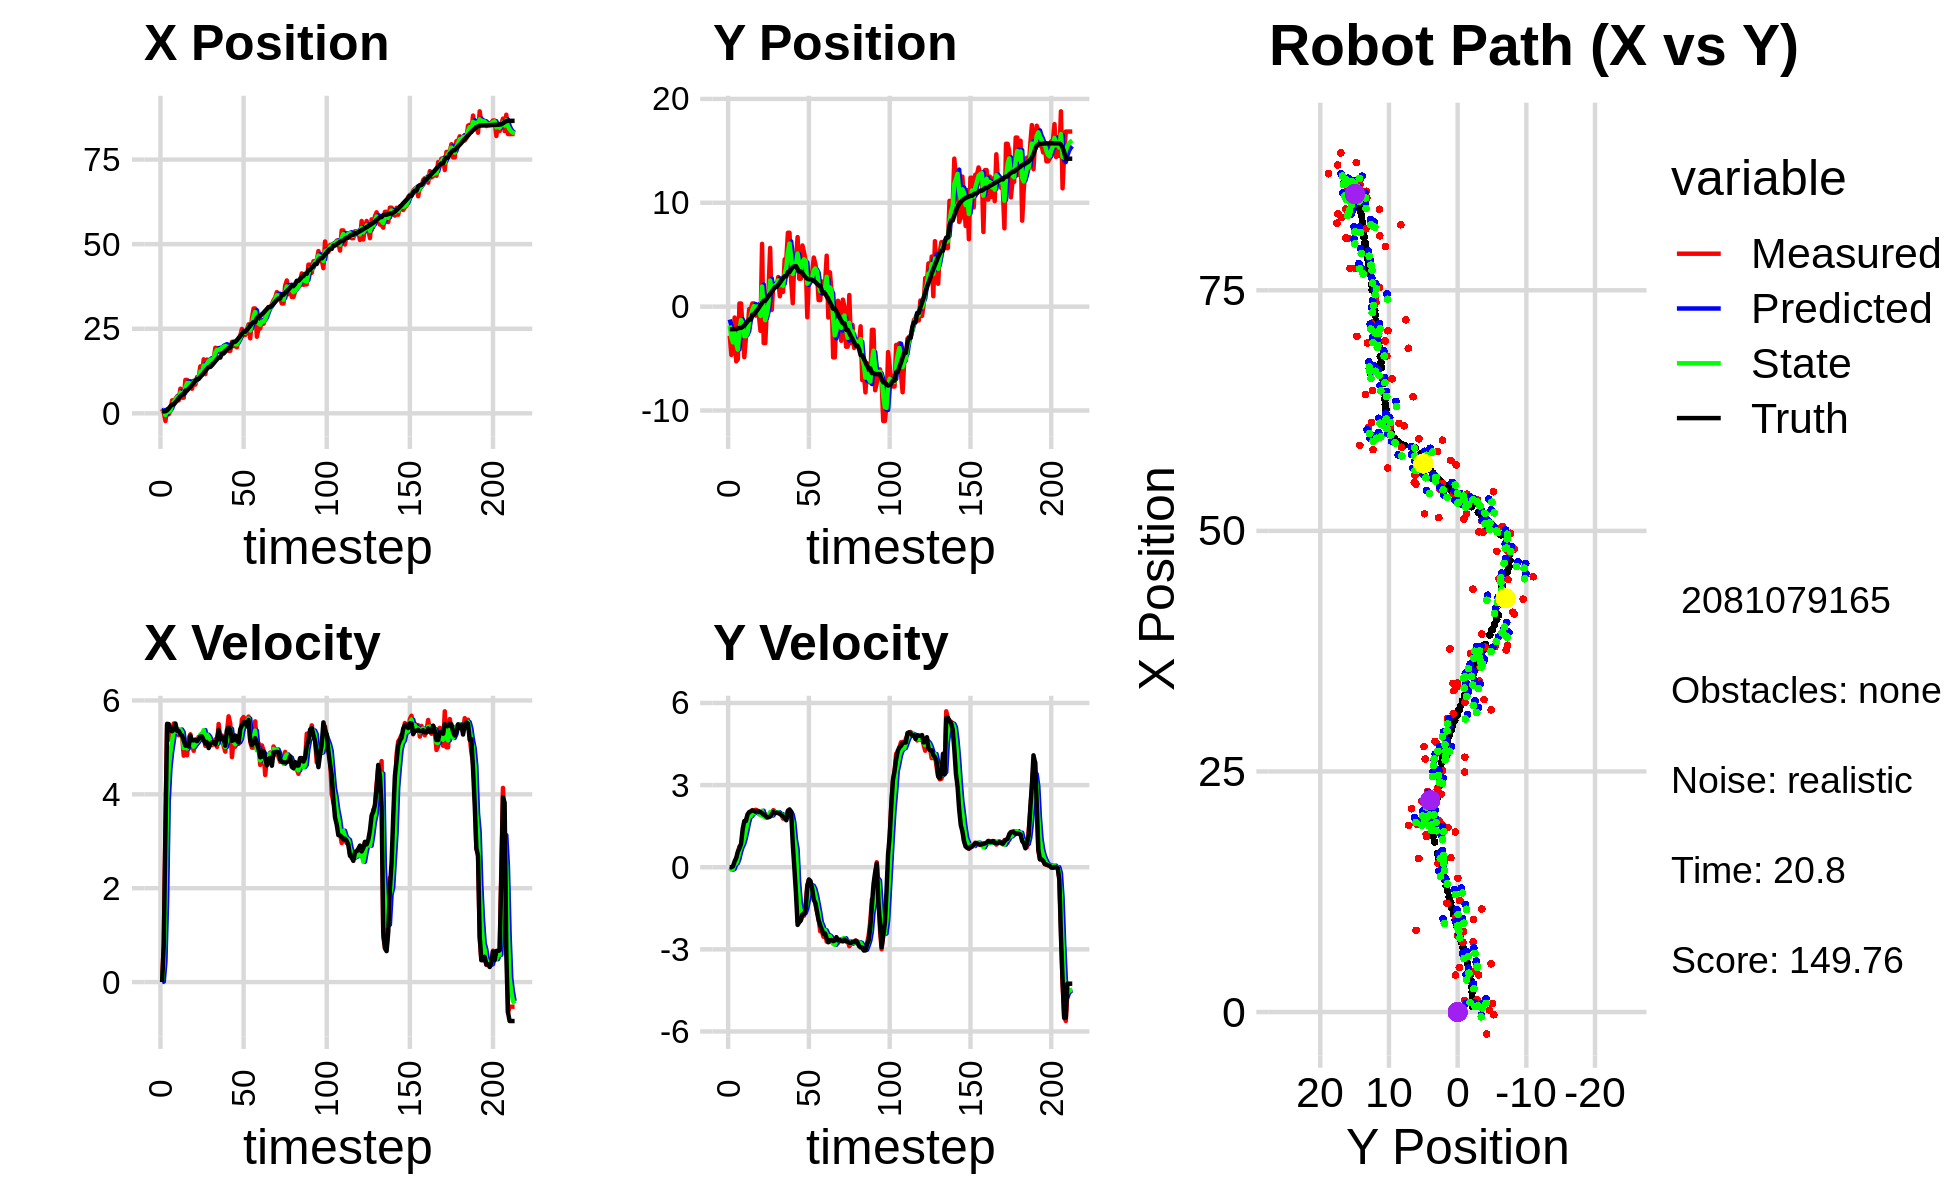

The data file committed next to this chart (first rows):
1.280762433853174009e+00, -2.796221673310327560e+00, 0.000000000000000000e+00, -0.000000000000000000e+00, 0.000000000000000000e+00, 0.000000000000000000e+00, 0.000000000000000000e+00, 0.000000000000000000e+00, 9.111979630757292004e-01, -1.242125958672035901e+00, 0.000000000000000000e+00, 0.000000000000000000e+00, 5.768823620552456788e-01, -2.170018672663329262e+00, 0.000000000000000000e+00, 0.000000000000000000e+00, 0.000000000000000000e+00, 7.762933819321915507e-05
1.280762433853174009e+00, -2.796221673310327560e+00, 0.000000000000000000e+00, -0.000000000000000000e+00, 9.111979630757292004e-01, -1.242125958672035901e+00, 0.000000000000000000e+00, 0.000000000000000000e+00, 9.878329251986925907e-01, -1.813624259957819618e+00, 9.513287225890502963e-03, -3.451318537946203996e-02, 5.768823620552456788e-01, -2.170018672663329262e+00, 0.000000000000000000e+00, 0.000000000000000000e+00, 0.000000000000000000e+00, 7.762933819321915507e-05
1.947833297215893766e-01, -4.648427248692840408e+00, 8.169999553301163786e-01, -1.643795167882774338e-04, 9.887842539212816639e-01, -1.817075578495765731e+00, 9.513287225890502963e-03, -3.451318537946203996e-02, 6.351268452249485552e-01, -2.945665437406605136e+00, 4.344044195190707169e-01, -9.019919891273003865e-02, 5.768823620552456788e-01, -2.170018672663329262e+00, 8.000000000000000444e-01, 0.000000000000000000e+00, 8.000000119209289551e-01, 2.011989272432401776e-04
-2.276429415181053351e+00, -4.218966421083375273e+00, 3.302998852513266304e+00, 2.721010256249030076e-03, 6.785672871768556602e-01, -2.954685357297877957e+00, 4.344044195190707169e-01, -9.019919891273003865e-02, -4.937445558431495796e-01, -3.443191700616933026e+00, 1.716986484138212088e+00, -6.737431691503315001e-02, 6.107568742596107825e-01, -2.170012648975907954e+00, 3.200000000000000178e+00, 3.200000000000000067e-02, 3.200000047683715820e+00, -8.237997535616159439e-04
1.207879811585968799e+00, -1.049850573923267749e+00, 5.475088999389757127e+00, 9.987297184156644636e-02, -3.220459074293283708e-01, -3.449929132308436230e+00, 1.716986484138212088e+00, -6.737431691503315001e-02, 5.681637698116069890e-01, -2.508930363219434412e+00, 3.852727359644185778e+00, 9.794305413526011028e-02, 8.944864274581697527e-01, -2.167919985027095375e+00, 5.503000000000000114e+00, 2.149999999999999967e-01, 5.506999969482421875e+00, -1.823931932449340820e-02
-2.833690644049884910e-01, -5.267132602486365833e+00, 5.420207499652097027e+00, 2.907479506869992680e-01, 9.534365057760255668e-01, -2.499136057805908528e+00, 3.852727359644185778e+00, 9.794305413526011028e-02, 4.274653269885364537e-01, -3.577643618996089625e+00, 4.551316369011276564e+00, 1.463820184623666754e-01, 1.454194068971433662e+00, -2.149944386886342595e+00, 5.496000000000000441e+00, 3.370000000000000218e-01, 5.506999969482421875e+00, -5.359011888504028320e-02
8.715462684824444306e-01, -5.064428249634595147e+00, 5.163090961018038882e+00, 5.077773390598494530e-01, 8.825969638896641323e-01, -3.563005417149852860e+00, 4.551316369011276564e+00, 1.463820184623666754e-01, 9.079269719976799102e-01, -4.143209698045463796e+00, 4.893421123502707637e+00, 3.038658900251324235e-01, 2.083214759387698400e+00, -2.104176202815881691e+00, 5.360999999999999766e+00, 5.649999999999999467e-01, 5.390999794006347656e+00, -9.803229570388793945e-02
3.832541465208951337e+00, 3.052914194906740653e-01, 5.380196789102747346e+00, 7.556271990141754102e-01, 1.397269084347950718e+00, -4.112823109042950342e+00, 4.893421123502707637e+00, 3.038658900251324235e-01, 2.423864783352897234e+00, -2.364558629355618891e+00, 5.131207044476764345e+00, 5.568269158947291020e-01, 2.597271919337810431e+00, -2.045765871088929710e+00, 5.346000000000000085e+00, 6.969999999999999529e-01, 5.390999794006347656e+00, -1.395333558320999146e-01
3.832541465208951337e+00, 3.052914194906740653e-01, 5.508933433130525081e+00, 7.737077476539989673e-01, 2.936985487800573669e+00, -2.308875937766146080e+00, 5.131207044476764345e+00, 5.568269158947291020e-01, 3.344862933463728982e+00, -1.285705829990450688e+00, 5.369820950562383288e+00, 7.425598181100998563e-01, 2.597271919337810431e+00, -2.045765871088929710e+00, 5.378000000000000114e+00, 8.579999999999999849e-01, 5.446000099182128906e+00, -1.395333558320999146e-01
4.233239530950951846e+00, -2.345001803782511107e+00, 5.290799664513420986e+00, 1.044935054336110225e+00, 3.881845028519967489e+00, -1.211449848179440680e+00, 5.369820950562383288e+00, 7.425598181100998563e-01, 4.031750757477288616e+00, -1.646416126360769283e+00, 5.337557365482609839e+00, 8.602557702900991421e-01, 3.213150977560616184e+00, -1.944665776599939333e+00, 5.508000000000000007e+00, 1.395000000000000018e+00, 5.682000160217285156e+00, -1.949909478425979614e-01
5.005942225447376437e+00, -4.865706818430895808e+00, 5.381018605907425645e+00, 1.426929145403797339e+00, 4.565506494025549422e+00, -1.560390549331759358e+00, 5.337557365482609839e+00, 8.602557702900991421e-01, 4.758403300500111399e+00, -2.840135346597781218e+00, 5.374880613637452065e+00, 1.074822428461826629e+00, 3.824269294465119096e+00, -1.807403700766559318e+00, 5.352000000000000313e+00, 1.685999999999999943e+00, 5.611000061035156250e+00, -2.592122852802276611e-01
3.849058270349075883e+00, -3.052020119234303941e+00, 5.257880271182493459e+00, 1.693892826680618802e+00, 5.295891361863856339e+00, -2.732653103751598422e+00, 5.374880613637452065e+00, 1.074822428461826629e+00, 4.675839501932678388e+00, -2.839043770963894264e+00, 5.311146848032350043e+00, 1.351672096337038553e+00, 4.448998450911362923e+00, -1.625644849114591617e+00, 5.352000000000000313e+00, 1.685999999999999943e+00, 5.611000061035156250e+00, -3.116635084152221680e-01
7.289003372350815191e+00, -2.272513375663765878e+00, 5.327958719700650825e+00, 1.892239329788758084e+00, 5.206954186735913481e+00, -2.703876561330190498e+00, 5.311146848032350043e+00, 1.351672096337038553e+00, 6.108492810007180474e+00, -2.525351321165976159e+00, 5.381027724296874482e+00, 1.641923754939866198e+00, 5.046044349371498150e+00, -1.424582408523020538e+00, 5.283000000000000362e+00, 1.929999999999999938e+00, 5.624000072479248047e+00, -3.412578701972961426e-01
4.622392058105849522e+00, -2.386050692092579750e-01, 5.281410360138454330e+00, 2.012910342574854461e+00, 6.646595582436868099e+00, -2.361158945671989695e+00, 5.381027724296874482e+00, 1.641923754939866198e+00, 5.776761620440624689e+00, -1.518685025117926024e+00, 5.320682193728131892e+00, 1.850541051905212564e+00, 5.542225837340404304e+00, -1.243133591080625822e+00, 5.254999999999999893e+00, 2.004000000000000004e+00, 5.624000072479248047e+00, -3.641351163387298584e-01
4.622392058105849522e+00, -2.386050692092579750e-01, 4.823538829643889692e+00, 1.838401210268209462e+00, 6.308829839813437701e+00, -1.333630919927404790e+00, 5.320682193728131892e+00, 1.850541051905212564e+00, 5.564619248491976755e+00, -9.062653975209669088e-01, 4.988462434744845631e+00, 1.870030141905537846e+00, 5.542225837340404304e+00, -1.243133591080625822e+00, 5.152999999999999581e+00, 2.044000000000000039e+00, 5.543000221252441406e+00, -3.641351163387298584e-01
9.875154018286409041e+00, 3.095831408482532798e-01, 5.070715048132871772e+00, 2.085937613011576541e+00, 6.063465491966461229e+00, -7.192623833304131464e-01, 4.988462434744845631e+00, 1.870030141905537846e+00, 7.703747000381841126e+00, -3.102056463247226947e-01, 5.054909768777949175e+00, 1.989968350175237655e+00, 6.719897269795644057e+00, -7.701912384351069507e-01, 5.038000000000000256e+00, 2.072999999999999954e+00, 5.447999954223632812e+00, -3.902691006660461426e-01
9.875154018286409041e+00, 3.095831408482532798e-01, 4.831946520761539965e+00, 1.951105702592628610e+00, 8.209237977259636665e+00, -1.112088113071989237e-01, 5.054909768777949175e+00, 1.989968350175237655e+00, 8.921523936251954723e+00, 5.235819083561238374e-02, 4.976270377701496272e+00, 1.979909636820586405e+00, 6.719897269795644057e+00, -7.701912384351069507e-01, 5.043000000000000149e+00, 2.060000000000000053e+00, 5.410999774932861328e+00, -3.837718367576599121e-01
8.345715284523521404e+00, -8.678630162530774905e-01, 5.195432225444576169e+00, 2.097878649720817723e+00, 9.419150974022103995e+00, 2.503491545176710353e-01, 4.976270377701496272e+00, 1.979909636820586405e+00, 8.960559946279932575e+00, -1.842553500361132079e-01, 5.063612762242183152e+00, 2.014944922546364925e+00, 7.298186301621025329e+00, -5.338194833643903348e-01, 5.017999999999999794e+00, 2.024000000000000021e+00, 5.410999774932861328e+00, -3.837718367576599121e-01
7.921563297352795630e+00, 2.305443363374109697e-02, 5.279315667311964333e+00, 2.076476217888591602e+00, 9.466921222504151245e+00, 1.723914221852329565e-02, 5.063612762242183152e+00, 2.014944922546364925e+00, 8.806458883723166764e+00, 2.082618939014346110e-02, 5.141698074459367440e+00, 2.045978679733054584e+00, 7.783003806748104658e+00, -3.402207356984197628e-01, 5.248999999999999666e+00, 2.056000000000000050e+00, 5.637000083923339844e+00, -3.747371137142181396e-01
7.264194130673651273e+00, -7.724085907725010136e-01, 5.048054988906782725e+00, 1.951124488498025000e+00, 9.320628691169103419e+00, 2.254240573634489486e-01, 5.141698074459367440e+00, 2.045978679733054584e+00, 8.431976448044650851e+00, -1.677171721937600890e-01, 5.085236955746677445e+00, 1.981601405867621235e+00, 8.383004187941709873e+00, -1.065381035054363545e-01, 5.150999999999999801e+00, 2.016999999999999904e+00, 5.532000064849853516e+00, -3.688233792781829834e-01
9.632908522500596149e+00, -2.330861376783692318e+00, 4.926804119759845335e+00, 1.923570255718314748e+00, 8.940500143619319218e+00, 3.044296839300203450e-02, 5.085236955746677445e+00, 1.981601405867621235e+00, 9.235106599180129550e+00, -8.936303632236344274e-01, 5.014797979052786125e+00, 1.900759508352661165e+00, 8.975100517207321715e+00, 1.241392625071547628e-01, 5.150999999999999801e+00, 2.016999999999999904e+00, 5.532000064849853516e+00, -3.722289204597473145e-01
8.492012023685836297e+00, 6.047019434910069435e+00, 5.161185048700223987e+00, 1.963326534610092544e+00, 9.736586397085408962e+00, -7.035544123883683554e-01, 5.014797979052786125e+00, 1.900759508352661165e+00, 9.202785989670831057e+00, 1.940116577876018766e+00, 5.069060859938085528e+00, 2.062323025786158670e+00, 9.567906379420824337e+00, 3.528193963432081914e-01, 5.163999999999999702e+00, 1.977999999999999980e+00, 5.528999805450439453e+00, -3.634984791278839111e-01
1.070625895203039946e+01, -3.504548356962463362e+00, 5.084426161449418835e+00, 1.883266806421847850e+00, 9.709692075664639432e+00, 2.146348880454634678e+00, 5.069060859938085528e+00, 2.062323025786158670e+00, 1.013847153555960112e+01, -6.641037727384180300e-02, 5.107377041959882291e+00, 1.850888235667006221e+00, 1.015790653211632488e+01, 5.749041566480244114e-01, 5.133000000000000007e+00, 1.919999999999999929e+00, 5.480999946594238281e+00, -3.547309041023254395e-01
1.070625895203039946e+01, -3.504548356962463362e+00, 5.226962593427545656e+00, 1.936062170643184199e+00, 1.064920923975558864e+01, 1.186784462928588413e-01, 5.107377041959882291e+00, 1.850888235667006221e+00, 1.067701921555665479e+01, -1.296965146509777345e+00, 5.159640177651438897e+00, 1.820385523116868853e+00, 1.015790653211632488e+01, 5.749041566480244114e-01, 5.177999999999999936e+00, 1.889000000000000012e+00, 5.512000083923339844e+00, -3.547309041023254395e-01
1.389795923231524100e+01, -2.818267242176019857e-02, 5.219823405387108650e+00, 1.888662471021961053e+00, 1.119298323332179912e+01, -1.114926594198090370e+00, 5.159640177651438897e+00, 1.820385523116868853e+00, 1.235607324479945923e+01, -6.885415543327039201e-01, 5.274508031728051272e+00, 1.877492881204809505e+00, 1.075435543001195171e+01, 7.936818142126740305e-01, 5.232000000000000206e+00, 1.822999999999999954e+00, 5.539999961853027344e+00, -3.471702337265014648e-01
1.129941046552542439e+01, 1.567559315131001441e+00, 5.298143187985991709e+00, 1.838298271430442554e+00, 1.288352404797226392e+01, -5.007922662122229474e-01, 5.274508031728051272e+00, 1.877492881204809505e+00, 1.219912743420592882e+01, 3.074987813901456368e-01, 5.273190847692197814e+00, 1.899820274263630315e+00, 1.136037349680382214e+01, 1.008331729296225054e+00, 5.230999999999999872e+00, 1.826000000000000068e+00, 5.539999961853027344e+00, -3.339731991291046143e-01
1.595598363833598121e+01, 5.656481696851956009e+00, 5.272334454743959675e+00, 1.911060222093023508e+00, 1.272644651897514834e+01, 4.974808088165086906e-01, 5.273190847692197814e+00, 1.899820274263630315e+00, 1.411293732318531902e+01, 2.514697804625041222e+00, 5.368715426998897478e+00, 2.015058001685827715e+00, 1.195682621010473667e+01, 1.219545795187923165e+00, 5.153999999999999915e+00, 1.850999999999999979e+00, 5.477000236511230469e+00, -3.477399945259094238e-01
1.159140765670326978e+01, -3.144822582359526053e-01, 5.033279307167803474e+00, 1.883076258424857929e+00, 1.464980886588520903e+01, 2.716203604793624216e+00, 5.368715426998897478e+00, 2.015058001685827715e+00, 1.331564821690298395e+01, 1.527177366887481069e+00, 5.201570783480368831e+00, 1.890058330133296938e+00, 1.254482555401955857e+01, 1.433891965024493453e+00, 5.083000000000000185e+00, 1.931999999999999940e+00, 5.438000202178955078e+00, -3.580034375190734863e-01
1.589075636821319826e+01, 2.225757195570055469e+00, 5.213997871849115562e+00, 2.083854270818843002e+00, 1.383580529525102065e+01, 1.716183199900810807e+00, 5.201570783480368831e+00, 1.890058330133296938e+00, 1.471762053415904603e+01, 1.919947300581777316e+00, 5.269907966348900352e+00, 1.996308295802824873e+00, 1.313083553300464246e+01, 1.660895778469621442e+00, 5.107000000000000206e+00, 2.015000000000000124e+00, 5.489999771118164062e+00, -3.802178502082824707e-01
1.565140688407482727e+01, 1.930621715659607718e+00, 5.161106339334125437e+00, 2.024578722520388396e+00, 1.524461133079393527e+01, 2.119578130162059981e+00, 5.269907966348900352e+00, 1.996308295802824873e+00, 1.541717631926938203e+01, 2.046362110111961563e+00, 5.225822531644584323e+00, 2.006221102489648800e+00, 1.370416927331587686e+01, 1.889375163702432969e+00, 4.985999999999999766e+00, 1.977999999999999980e+00, 5.363999843597412109e+00, -3.738301694393157959e-01
1.565140688407482727e+01, 1.930621715659607718e+00, 5.067081570030897097e+00, 1.987695051693764148e+00, 1.593975857243384020e+01, 2.246984220360926265e+00, 5.225822531644584323e+00, 2.006221102489648800e+00, 1.581453762913817407e+01, 2.122845206746983848e+00, 5.125774079405367445e+00, 1.990459289467006121e+00, 1.370416927331587686e+01, 1.889375163702432969e+00, 5.075000000000000178e+00, 1.987000000000000099e+00, 5.451000213623046875e+00, -3.738301694393157959e-01
1.545122826068400812e+01, 2.855488790784815212e+00, 5.048501262114511334e+00, 1.996665953410492911e+00, 1.632711503707871259e+01, 2.321891135693684660e+00, 5.125774079405367445e+00, 1.990459289467006121e+00, 1.594483030767906229e+01, 2.530778935738824842e+00, 5.086128821263577571e+00, 2.004333823909280277e+00, 1.419249439246319788e+01, 2.081172419917487915e+00, 5.107000000000000206e+00, 1.977000000000000091e+00, 5.475999832153320312e+00, -3.766182661056518555e-01
1.604083669186744743e+01, 9.948952921344530465e-01, 5.090787384039838770e+00, 1.959823455858685781e+00, 1.645344318980541942e+01, 2.731212318129752958e+00, 5.086128821263577571e+00, 2.004333823909280277e+00, 1.627664298001306520e+01, 2.051195155559811134e+00, 5.076513846733569757e+00, 1.946118347456646358e+00, 1.478770923614566790e+01, 2.314480734609808188e+00, 5.115999999999999659e+00, 1.951000000000000068e+00, 5.475999832153320312e+00, -3.674866557121276855e-01
1.937800884197576323e+01, 2.155596626954847661e+00, 5.171214201031868463e+00, 1.931047248638686042e+00, 1.678429436468642066e+01, 2.245806990305475814e+00, 5.076513846733569757e+00, 1.946118347456646358e+00, 1.791238642760171729e+01, 2.210148614662119204e+00, 5.135965807372889103e+00, 1.936933414321391878e+00, 1.537171268403044877e+01, 2.536650610717807730e+00, 5.062999999999999723e+00, 1.903000000000000025e+00, 5.408999919891357422e+00, -3.573868572711944580e-01
1.918225359924515772e+01, 1.424850417969394378e+00, 5.009521099035856295e+00, 1.775929043224438786e+00, 1.842598300833900637e+01, 2.403841956094258325e+00, 5.135965807372889103e+00, 1.936933414321391878e+00, 1.874909489700933918e+01, 2.017174365168679095e+00, 5.085636782970945013e+00, 1.837484766459835495e+00, 1.596115970622748392e+01, 2.752929163950802671e+00, 5.174000000000000377e+00, 1.856999999999999984e+00, 5.497000217437744141e+00, -3.406876325607299805e-01
1.825492715785126308e+01, 4.555773808100550326e+00, 5.499365636511979183e+00, 1.849373441774309512e+00, 1.925765857530643288e+01, 2.200922841814662689e+00, 5.085636782970945013e+00, 1.837484766459835495e+00, 1.883842051534793072e+01, 3.122317479398125428e+00, 5.257081749835856854e+00, 1.891486366186498014e+00, 1.647135829872377499e+01, 2.929819060649034412e+00, 5.375000000000000000e+00, 1.804000000000000048e+00, 5.670000076293945312e+00, -3.244078457355499268e-01
1.825492715785126308e+01, 4.555773808100550326e+00, 5.197952782751243284e+00, 1.748011764155786851e+00, 1.936412869033151551e+01, 3.311466116016775096e+00, 5.257081749835856854e+00, 1.891486366186498014e+00, 1.888879785912983778e+01, 3.794642935564586317e+00, 5.189952832705342800e+00, 1.847037144728869151e+00, 1.647135829872377499e+01, 2.929819060649034412e+00, 5.166999999999999815e+00, 1.715999999999999970e+00, 5.445000171661376953e+00, -3.244078457355499268e-01
1.939687836160485546e+01, 7.118010474343627436e+00, 5.254103671955263621e+00, 2.066811450164902642e+00, 1.940779314240037223e+01, 3.979346650037473232e+00, 5.189952832705342800e+00, 1.847037144728869151e+00, 1.940557825093959821e+01, 5.212380098866388423e+00, 5.217576875482696330e+00, 2.018674000947433100e+00, 1.766455936405389338e+01, 3.344291640518902042e+00, 5.217999999999999972e+00, 2.052000000000000046e+00, 5.606999874114990234e+00, -3.747785985469818115e-01
1.939687836160485546e+01, 7.118010474343627436e+00, 5.029832077535936641e+00, 1.978589532929663442e+00, 1.992733593848786811e+01, 5.414247498961131555e+00, 5.217576875482696330e+00, 2.018674000947433100e+00, 1.969939911055346826e+01, 6.079583090550937818e+00, 5.093601806813352617e+00, 2.034440644868579895e+00, 1.766455936405389338e+01, 3.344291640518902042e+00, 5.193999999999999950e+00, 2.112000000000000099e+00, 5.606999874114990234e+00, -3.747785985469818115e-01
1.959442126754936098e+01, 2.467083884512515812e+00, 4.910204345166003570e+00, 1.962864849741718931e+00, 2.020875929123480219e+01, 6.283027155037795630e+00, 5.093601806813352617e+00, 2.034440644868579895e+00, 1.993463761009563484e+01, 4.788741870714718907e+00, 5.009946197578639016e+00, 1.921088117835805908e+00, 1.825569629625877965e+01, 3.582405997246580931e+00, 5.035999999999999588e+00, 2.015000000000000124e+00, 5.423999786376953125e+00, -3.802927136421203613e-01
1.869900719839641567e+01, 3.323120611426828575e-01, 5.341367976458364808e+00, 1.518419192286135422e+00, 2.043563222985349981e+01, 4.980850682498299875e+00, 5.009946197578639016e+00, 1.921088117835805908e+00, 1.969362590280792347e+01, 3.153232623699574688e+00, 5.149187518160652566e+00, 1.627347339894963607e+00, 1.884460544563696516e+01, 3.798832370863074903e+00, 5.363000000000000433e+00, 8.479999999999999760e-01, 5.429999828338623047e+00, -2.769688069820404053e-01
1.845273721232519293e+01, 4.573152257596937886e+00, 5.662607166136708337e+00, 2.894493862328003653e-01, 2.020854465462398863e+01, 3.315967357689070916e+00, 5.149187518160652566e+00, 1.627347339894963607e+00, 1.946727866222968473e+01, 3.775112234426571955e+00, 5.358347188656625626e+00, 9.996927424706227860e-01, 1.935607624009283256e+01, 3.900931311776823840e+00, 5.429999999999999716e+00, -4.200000000000000261e-02, 5.429999828338623047e+00, -5.107147246599197388e-02
1.845273721232519293e+01, 4.573152257596937886e+00, 5.504813184300973994e+00, 2.813836013648835510e-01, 2.000311338109534631e+01, 3.875081508673634101e+00, 5.358347188656625626e+00, 9.996927424706227860e-01, 1.934020159493925561e+01, 4.130813548662999324e+00, 5.396608359071256800e+00, 6.624072436340437964e-01, 1.935607624009283256e+01, 3.900931311776823840e+00, 5.379999999999999893e+00, -9.769999999999999796e-01, 5.467999935150146484e+00, -5.107147246599197388e-02
2.112138581267498338e+01, 6.701211406636960355e+00, 4.793646189816900716e+00, -1.981394233727723275e+00, 1.987986243084638005e+01, 4.197054273026403770e+00, 5.396608359071256800e+00, 6.624072436340437964e-01, 2.039371649321011049e+01, 5.112212246980260666e+00, 5.144923684480168902e+00, -5.778353754849270274e-01, 2.057366466496691970e+01, 3.622336341798601644e+00, 5.139999999999999680e+00, -2.108000000000000096e+00, 5.556000232696533203e+00, 3.919511735439300537e-01
1.985768210867813721e+01, 2.685993445950400016e+00, 5.155830924661183090e+00, -1.952069825208607945e+00, 2.090820886165812809e+01, 5.054428709431768141e+00, 5.144923684480168902e+00, -5.778353754849270274e-01, 2.045887968045678562e+01, 4.095066458329696069e+00, 5.120017677510213971e+00, -1.299684490088250266e+00, 2.116574764267894437e+01, 3.386270476174662925e+00, 5.152999999999999581e+00, -2.011000000000000121e+00, 5.532000064849853516e+00, 3.619353473186492920e-01
1.985768210867813721e+01, 2.685993445950400016e+00, 5.014613695200755394e+00, -1.898603003573571923e+00, 2.097088144820780542e+01, 3.965098009320870975e+00, 5.120017677510213971e+00, -1.299684490088250266e+00, 2.048265317242880101e+01, 3.450275000985535634e+00, 5.066227431050906560e+00, -1.618755143333702629e+00, 2.116574764267894437e+01, 3.386270476174662925e+00, 5.253000000000000114e+00, -1.945999999999999952e+00, 5.602000236511230469e+00, 3.619353473186492920e-01
1.952476263042938598e+01, 5.891987516122773272e+00, 5.239333936383613555e+00, -1.747256790101557433e+00, 2.098927591553389149e+01, 3.288399486652165304e+00, 5.066227431050906560e+00, -1.618755143333702629e+00, 2.036320344184757047e+01, 4.303548229526830582e+00, 5.122407966064476348e+00, -1.627751835630975252e+00, 2.166730976102085293e+01, 3.205686999280564553e+00, 5.144999999999999574e+00, -1.725000000000000089e+00, 5.426000118255615234e+00, 3.218900561332702637e-01
2.190290152974578319e+01, 5.219352198839214196e+00, 5.074790616905342056e+00, -1.768156377014336922e+00, 2.087544423845401909e+01, 4.140773045963732635e+00, 5.122407966064476348e+00, -1.627751835630975252e+00, 2.131990336459758950e+01, 4.559214721803832582e+00, 5.109392727172014759e+00, -1.674146019780572647e+00, 2.225543975812925268e+01, 3.005660964195900675e+00, 5.105000000000000426e+00, -1.713999999999999968e+00, 5.385000228881835938e+00, 3.352661728858947754e-01
2.292985747762293514e+01, 4.397961570007806742e+00, 5.169976204080497517e+00, -1.336767623366195590e+00, 2.183084263731479169e+01, 4.391800119825775006e+00, 5.109392727172014759e+00, -1.674146019780572647e+00, 2.230079717604079192e+01, 4.402348434681726985e+00, 5.176757575924341381e+00, -1.508909074044398224e+00, 2.285573768575379106e+01, 2.811086132008874472e+00, 5.389000000000000234e+00, -1.540000000000000036e+00, 5.605000019073486328e+00, 2.530221343040466309e-01
2.494162058801459736e+01, -1.020496175894772373e+00, 5.598526417273232525e+00, -6.488449106402388589e-01, 2.281847293363322748e+01, 4.251457527277286985e+00, 5.176757575924341381e+00, -1.508909074044398224e+00, 2.376001825117111110e+01, 2.210382986008842199e+00, 5.375399545576335036e+00, -1.197177899599841444e+00, 2.348139858230226551e+01, 2.692817641962130359e+00, 5.469999999999999751e+00, -7.159999999999999698e-01, 5.517000198364257812e+00, 1.153809055685997009e-01
2.316648554747433053e+01, 2.962397528995125207e+00, 5.646910272944936970e+00, -4.647140149517864360e-01, 2.429755820572874470e+01, 2.090665196048858032e+00, 5.375399545576335036e+00, -1.197177899599841444e+00, 2.381407970786752415e+01, 2.449277971964627820e+00, 5.498013973983072233e+00, -8.207310154480746966e-01, 2.411533832497720908e+01, 2.633998823998455308e+00, 5.535000000000000142e+00, -4.480000000000000093e-01, 5.553999900817871094e+00, 8.211024105548858643e-02
2.316648554747433053e+01, 2.962397528995125207e+00, 5.571280794686705562e+00, -6.493948087195476893e-01, 2.436388110526583262e+01, 2.367204870419820306e+00, 5.498013973983072233e+00, -8.207310154480746966e-01, 2.384658324717008782e+01, 2.604142550629367392e+00, 5.520786512558867543e+00, -7.246750844809297654e-01, 2.411533832497720908e+01, 2.633998823998455308e+00, 5.543000000000000149e+00, -5.090000000000000080e-01, 5.565999984741210938e+00, 1.160375103354454041e-01
2.479777431497068108e+01, 3.188393009516571563e+00, 5.579226893972926149e+00, -6.503210150653062627e-01, 2.439866189842597421e+01, 2.531675042181274371e+00, 5.520786512558867543e+00, -7.246750844809297654e-01, 2.456925026237342990e+01, 2.790312693259997090e+00, 5.566125513628540133e+00, -6.747151787032619197e-01, 2.464611530273762341e+01, 2.584492159644879550e+00, 5.447000000000000064e+00, -7.860000000000000320e-01, 5.502999782562255859e+00, 1.160375103354454041e-01
2.629307329649072500e+01, 4.726974917575854640e+00, 5.656811255329514232e+00, -9.912294245542911941e-01, 2.512586281373628339e+01, 2.722841175389671076e+00, 5.566125513628540133e+00, -6.747151787032619197e-01, 2.563747491900162956e+01, 3.499010014803757507e+00, 5.614357539643913597e+00, -7.881214153097767516e-01, 2.527619838723800427e+01, 2.496415568516241468e+00, 5.586000000000000298e+00, -1.191999999999999948e+00, 5.710999965667724609e+00, 1.734664887189865112e-01
2.216636848395568293e+01, 4.111355854058143855e+00, 5.113658927897567708e+00, -1.294649904514695749e+00, 2.619891067296602216e+01, 3.420197873272779798e+00, 5.614357539643913597e+00, -7.881214153097767516e-01, 2.447569597155185406e+01, 3.678273595496180270e+00, 5.208210798602683766e+00, -1.021649721053447646e+00, 2.590431690221317496e+01, 2.366725875963189285e+00, 5.158999999999999808e+00, -1.304999999999999938e+00, 5.321000099182128906e+00, 2.479645311832427979e-01
2.801710081056766199e+01, 3.161870791442455975e+00, 4.995106726833507871e+00, -1.609476408347458865e+00, 2.499651705141212332e+01, 3.576108623390835461e+00, 5.208210798602683766e+00, -1.021649721053447646e+00, 2.630036897130385043e+01, 3.399863793058903294e+00, 5.138723935545740140e+00, -1.317660064501818384e+00, 2.649065113073636013e+01, 2.200694037521755853e+00, 5.051999999999999602e+00, -1.629000000000000004e+00, 5.308000087738037109e+00, 3.117069303989410400e-01
3.099143743507743665e+01, 6.319208879091803288e-01, 4.996594102622775146e+00, -1.852643606573659785e+00, 2.681424136485842524e+01, 3.268097786608721300e+00, 5.138723935545740140e+00, -1.317660064501818384e+00, 2.859952385375385475e+01, 2.224157167266382906e+00, 5.179975764665984528e+00, -1.633873524832845758e+00, 2.697601509097926709e+01, 2.034766628209984773e+00, 5.094000000000000306e+00, -1.939999999999999947e+00, 5.451000213623046875e+00, 3.550669550895690918e-01
3.099143743507743665e+01, 6.319208879091803288e-01, 5.555081565348254813e+00, -2.340481004120372077e+00, 2.911752143022045303e+01, 2.060769814783098397e+00, 5.179975764665984528e+00, -1.633873524832845758e+00, 2.994968636461713629e+01, 1.484831641099030985e+00, 5.357620562650272866e+00, -2.008937518309963810e+00, 2.697601509097926709e+01, 2.034766628209984773e+00, 5.197000000000000064e+00, -2.120999999999999996e+00, 5.612999916076660156e+00, 3.987516760826110840e-01
2.264276695203780321e+01, 2.422682536584127799e+00, 5.024080240869042591e+00, -2.334570048347405447e+00, 3.048544842088216456e+01, 1.283937889268034649e+00, 5.357620562650272866e+00, -2.008937518309963810e+00, 2.713450619290725285e+01, 1.721433058516022685e+00, 4.936318692874526626e+00, -2.144701257836766128e+00, 2.815751457158756210e+01, 1.543326331201489765e+00, 5.083999999999999631e+00, -2.278000000000000025e+00, 5.571000099182128906e+00, 4.349913299083709717e-01
2.509901452016894297e+01, 2.216167641772526231e+00, 5.091132420543678094e+00, -2.540958741825199318e+00, 2.762813806219470436e+01, 1.506962932732346161e+00, 4.936318692874526626e+00, -2.144701257836766128e+00, 2.653524154505868182e+01, 1.774747211474638320e+00, 4.984020021212709928e+00, -2.323851087123548709e+00, 2.872751522034986849e+01, 1.269534542168854196e+00, 4.969999999999999751e+00, -2.431999999999999940e+00, 5.532999992370605469e+00, 4.629233479499816895e-01
2.509901452016894297e+01, 2.216167641772526231e+00, 4.627651364617793917e+00, -2.309637663635784488e+00, 2.703364354717995255e+01, 1.542362102762283360e+00, 4.984020021212709928e+00, -2.323851087123548709e+00, 2.620750411425659010e+01, 1.806232945553619462e+00, 4.723210269773141512e+00, -2.302973915842521091e+00, 2.872751522034986849e+01, 1.269534542168854196e+00, 4.788999999999999702e+00, -2.419999999999999929e+00, 5.364999771118164062e+00, 4.629233479499816895e-01
... 153 more rows
